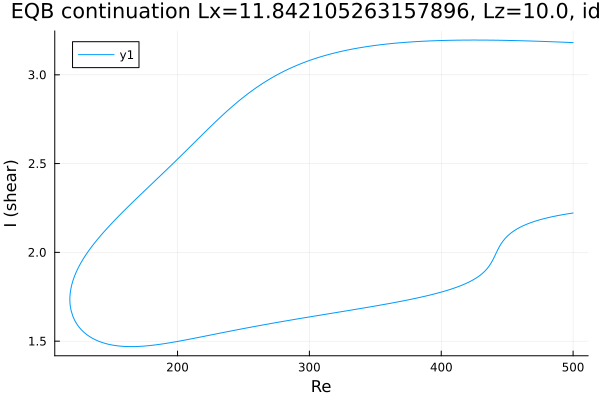

Data behind this chart, as committed beside it:
Re, shear
500.0, 3.181
499.4, 3.181
498, 3.182
496.6, 3.182
495.2, 3.183
493.8, 3.183
492.4, 3.184
491, 3.184
489.5, 3.184
488.1, 3.185
486.7, 3.185
485.3, 3.186
483.9, 3.186
482.5, 3.187
481.1, 3.187
479.6, 3.187
478.2, 3.188
476.8, 3.188
475.4, 3.188
474, 3.189
472.6, 3.189
471.2, 3.189
469.7, 3.19
468.3, 3.19
466.9, 3.19
465.5, 3.191
464.1, 3.191
462.7, 3.191
462.4, 3.191
460.9, 3.192
459.5, 3.192
458.1, 3.192
456.7, 3.193
455.3, 3.193
453.9, 3.193
452.5, 3.193
451, 3.194
449.6, 3.194
448.2, 3.194
446.8, 3.194
445.4, 3.194
444, 3.194
442.6, 3.195
441.1, 3.195
439.7, 3.195
438.3, 3.195
436.9, 3.195
435.5, 3.195
434.1, 3.195
432.7, 3.195
431.2, 3.196
429.8, 3.196
428.4, 3.196
427, 3.196
425.6, 3.196
424.2, 3.196
422.8, 3.196
421.3, 3.196
419.9, 3.196
418.5, 3.195
... 544 more rows
